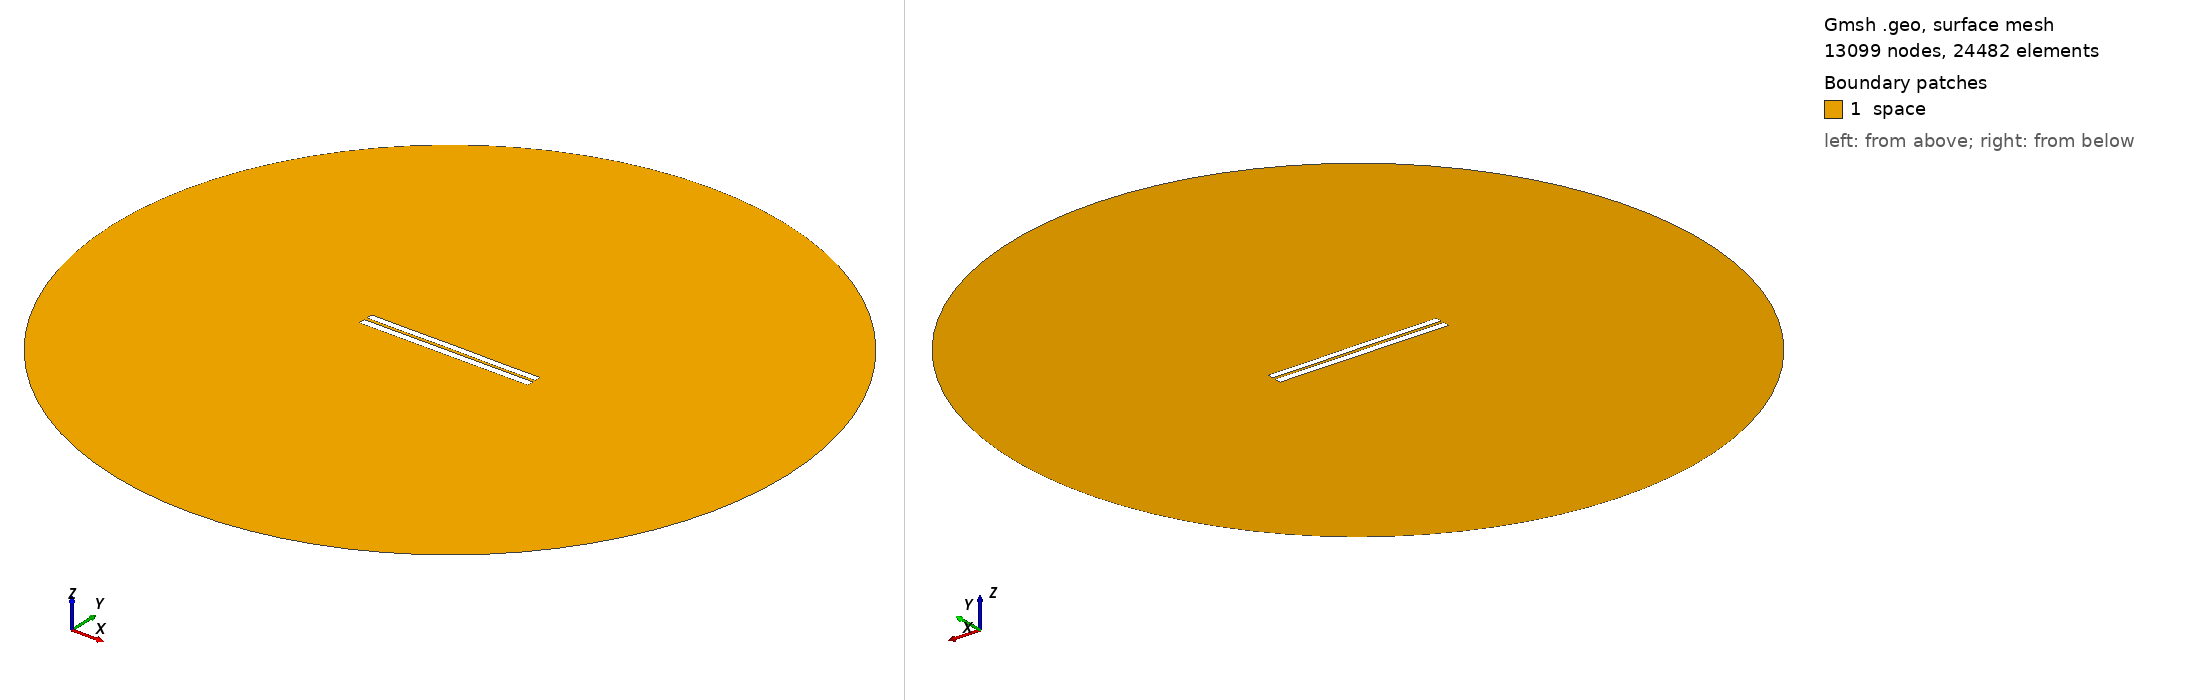

Gmsh geometry script, surface-meshed: 13099 nodes, 24482 surface elements. Boundary patches (legend numbers): 1 space. Left view from above one corner, right view from below the opposite corner. Legend entries are the model's physical surfaces. The drawing asked Gmsh for element sizes between 1% and 20% of the model's largest extent; the script's own settings can give other sizes.

=== 3812.geo (drawn) ===
//---------------------------------------
// Geometry kernel
//---------------------------------------

SetFactory("OpenCASCADE");



//---------------------------------------
// Parameters of the geometry
//---------------------------------------

// Overetch of the upper plate
overetch = 0.125;

// Distance between the plates
distance = 1.75;

// Discretization over the x axis (for the deformation)
nx = 50; 

// Length of the plate
L = 100 - overetch; 

// Number of modes
n = 4; 

// 1st mode coefficient
coeff(1) = -0.15;
beta(1) = 0.596864 * 3.1415926535 / L;

// 2nd mode coefficient
coeff(2) = 0.0;
beta(2) = 1.49418 * 3.1415926535 / L;

// 3rd mode coefficient
coeff(3) = 0.0;
beta(3) = 2.50025 * 3.1415926535 / L;

// 4th mode coefficient
coeff(4) = -0.075;
beta(4) = 3.49999 * 3.1415926535 / L;



//---------------------------------------
// Upper plate (deformed rectangle)
//---------------------------------------

// Coordiantes of the upper plate
xmin = -50;
xmax = 50 - overetch;

// Height of the upper plate
yheight = 4 - 2 * overetch;

// Indexes of the points
UpperID[] = {};
LowerID[] = {};
LeftID[] = {};
RightID[] = {};

// Point index
p = 1;

// Horizontal edges
For i In {1:nx}
    x = xmin + (i-1)*(xmax - xmin)/(nx-1);

    y_bottom = distance / 2 + overetch;
    For j In {1:n}
        C = (Cosh(beta(j)*L) + Cos(beta(j)*L)) / (Sinh(beta(j)*L) + Sin(beta(j)*L));
        y_bottom  = y_bottom + coeff(j) * (Cosh(beta(j)*(x+50)) - Cos(beta(j)*(x+50)) - C * (Sinh(beta(j)*(x+50)) - Sin(beta(j)*(x+50))));
    EndFor

    y_top = y_bottom + yheight;

    Point(p) = {x, y_top, 0, 1.0};
    UpperID[i] = p;
    p = p + 1;

    Point(p) = {x, y_bottom, 0, 1.0};
    LowerID[i] = p;
    p = p + 1;
EndFor

// Create point lists
UpperPts[] = {}; LowerPts[] = {};
For i In {1:nx}
  UpperPts[] += {UpperID[i]};
  LowerPts[] += {LowerID[i]};
EndFor

// Build splines
Spline(1) = {UpperPts[]};
Spline(2) = {LowerPts[]};
Line(3) = {LowerPts[nx-1], UpperPts[nx-1]};
Line(4) = {LowerPts[0], UpperPts[0]};

// Build the plane surface
Curve Loop(1) = {2, 3, -1, -4};
Plane Surface(1) = {1};



//---------------------------------------
// Lower plate (rectangle)
//---------------------------------------

// Vertices
Point(1001) = {-50, -1, 0, 1.0};
Point(1002) = { 50, -1, 0, 1.0};
Point(1003) = { 50,  -5, 0, 1.0};
Point(1004) = {-50,  -5, 0, 1.0};

// Edges
Line(5) = {1001, 1002};
Line(6) = {1002, 1003};
Line(7) = {1003, 1004};
Line(8) = {1004, 1001};

// Plane surface
Line Loop(2) = {5, 6, 7, 8};
Plane Surface(2) = {2}; 



//---------------------------------------
// Outer (fictious) boundary
//---------------------------------------

// Points
Point(1005) = {0, 0, 0};       // Center
Point(1006) = {200, 0, 0};     // Start point
Point(1007) = {0, 200, 0};     // 90 degrees
Point(1008) = {-200, 0, 0};    // 180 degrees
Point(1009) = {0, -200, 0};    // 270 degrees

// Circle arcs (each needs start, center, end)
Circle(9) = {1006, 1005, 1007};
Circle(10) = {1007, 1005, 1008};
Circle(11) = {1008, 1005, 1009};
Circle(12) = {1009, 1005, 1006};

// Plane surface for the entire domain
Curve Loop(3) = {9, 10, 11, 12};
Surface(3) = {3};

// Subtract the plates from the whole domain to obtain the actual domain where we want to solve the equations
BooleanDifference{ Surface{3}; Delete; }{ Surface{1}; Surface{2}; Delete; }




//---------------------------------------
// Transfinite Lines/Curves
//---------------------------------------

// Set the number of points on the boundaries
r = 7;

// Plates
Transfinite Curve {1, 2} = 50*r Using Progression 1;
Transfinite Curve {3, 4} = 2*r Using Progression 1;
Transfinite Line {5, 7} = 50*r Using Progression 1;
Transfinite Line {6, 8} = 2*r Using Progression 1;

// Outer boundary
Transfinite Line {9, 10, 11, 12} = 20 Using Progression 1;



//---------------------------------------
// Physical groups
//---------------------------------------                

// Physical curves (boundaries)
Physical Line("force_segment", 10) = {2};
Physical Line("upper_plate", 11) = {1, 3, 4};
Physical Line("lower_plate", 12) = {5, 6, 7, 8};
Physical Line("boundary", 20) = {9, 10, 11, 12};

// Physical Surfaces
Physical Surface("space", 30) = {3};



//---------------------------------------
// 6. Generate the Mesh
//---------------------------------------

// 2D mesh generation
Mesh 2;
